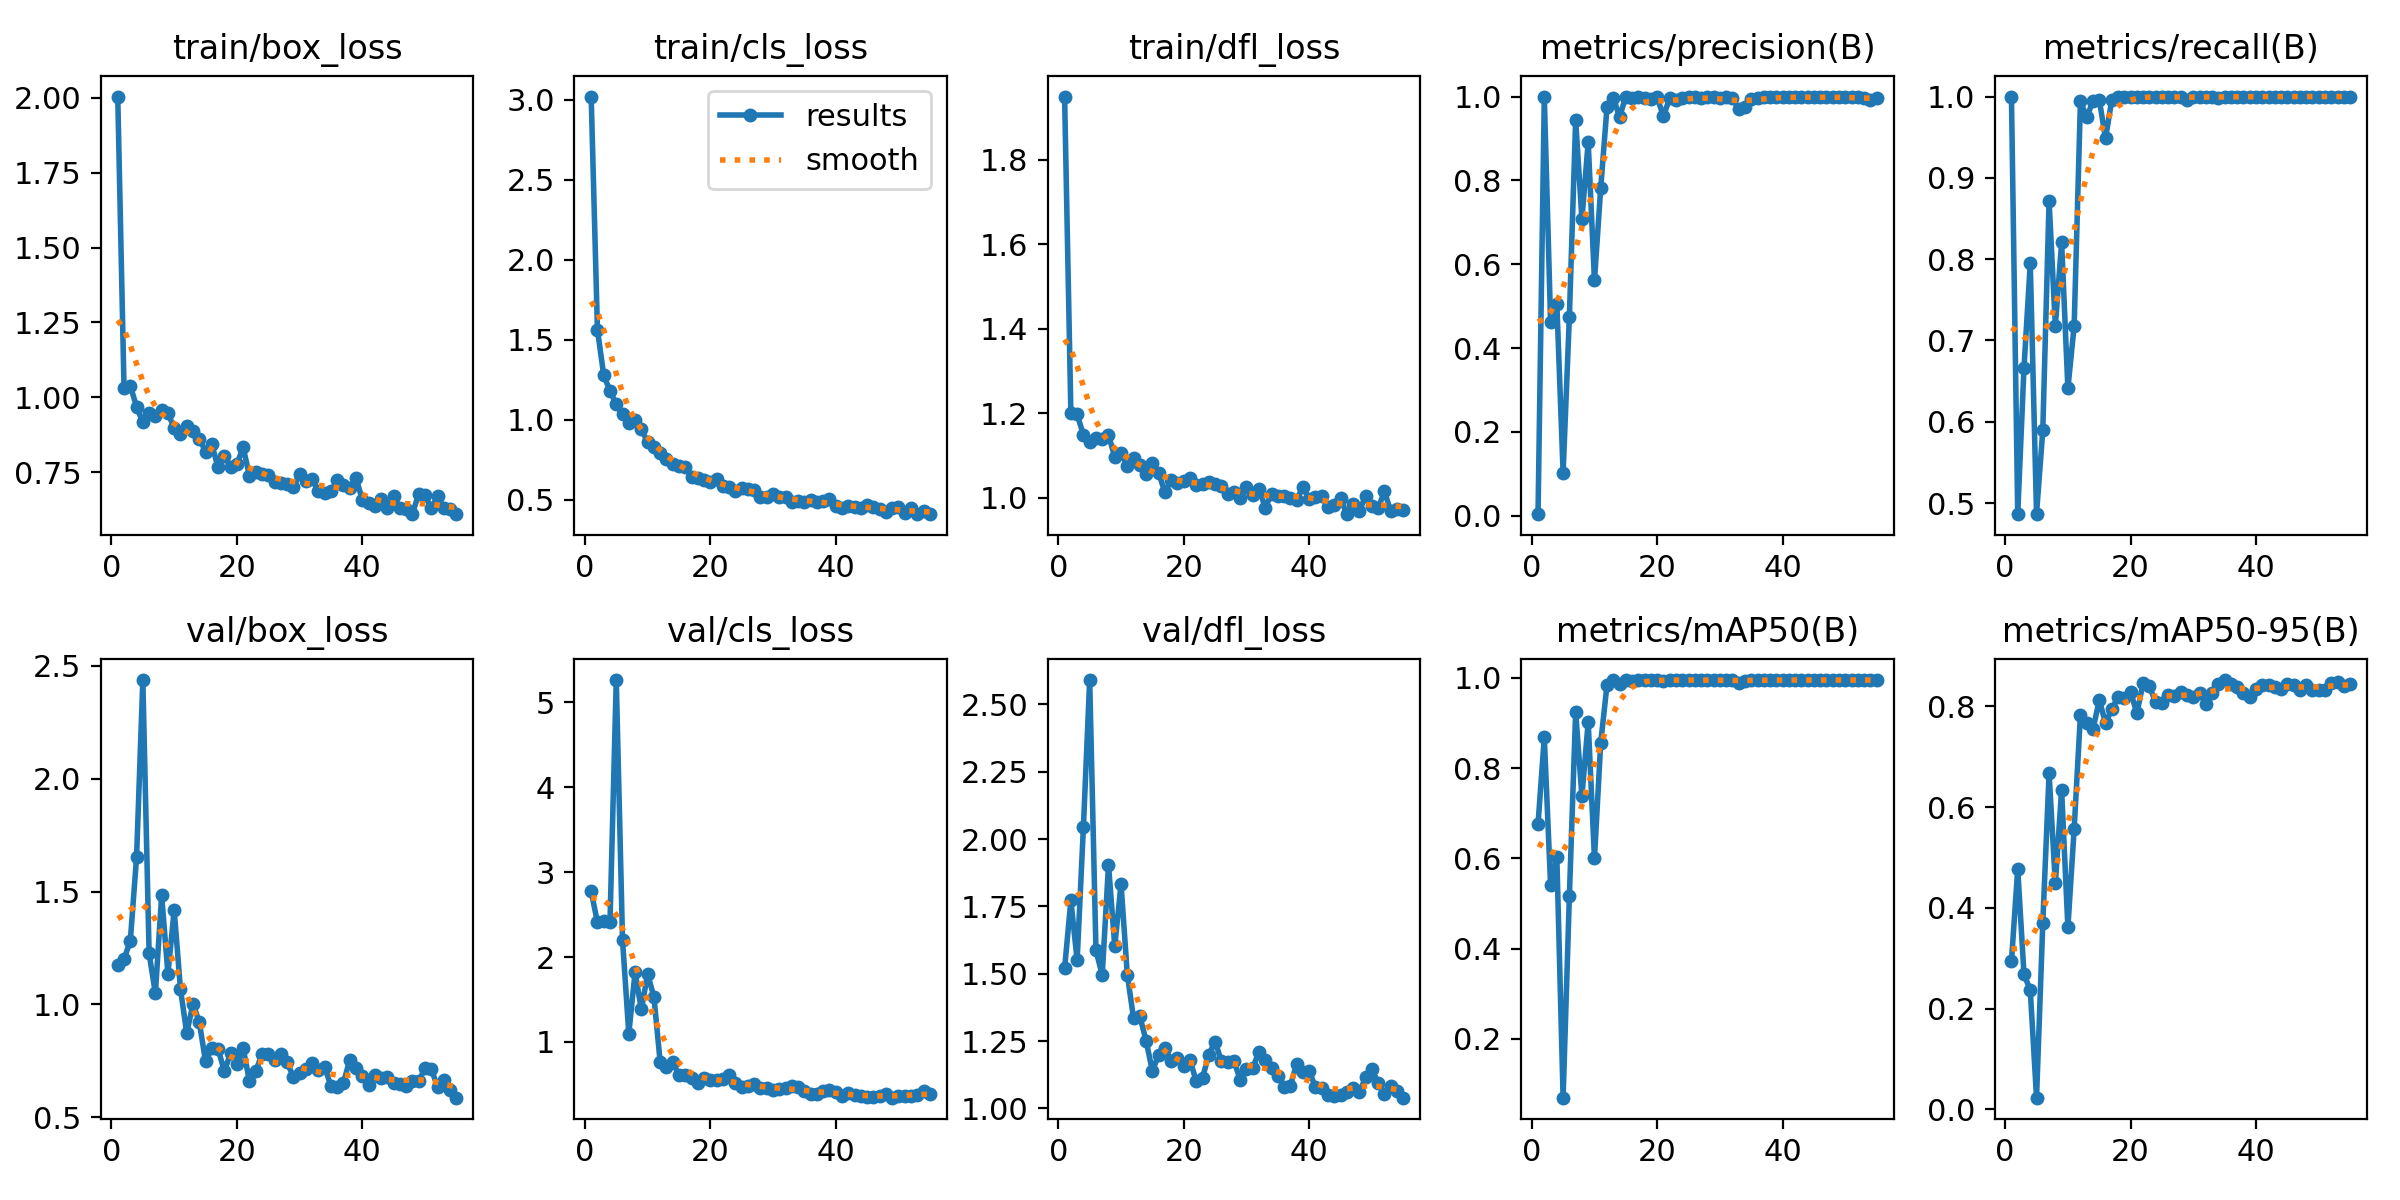

The table this chart was drawn from, first rows:
epoch, time, train/box_loss, train/cls_loss, train/dfl_loss, metrics/precision(B), metrics/recall(B), metrics/mAP50(B), metrics/mAP50-95(B), val/box_loss, val/cls_loss, val/dfl_loss, lr/pg0, lr/pg1, lr/pg2
1, 2.54, 2.005, 3.021, 1.949, 0.00351, 1, 0.676, 0.2936, 1.177, 2.774, 1.52, 0.00036, 0.00036, 0.00036
2, 4.067, 1.032, 1.563, 1.2, 1, 0.4864, 0.8681, 0.4772, 1.201, 2.409, 1.772, 0.0007327, 0.0007327, 0.0007327
3, 5.524, 1.038, 1.278, 1.197, 0.4627, 0.6667, 0.5419, 0.2681, 1.281, 2.422, 1.55, 0.001098, 0.001098, 0.001098
4, 6.957, 0.9687, 1.181, 1.148, 0.5058, 0.7949, 0.603, 0.2371, 1.652, 2.411, 2.044, 0.001455, 0.001455, 0.001455
5, 8.364, 0.9158, 1.096, 1.132, 0.1026, 0.4872, 0.06971, 0.02336, 2.437, 5.264, 2.59, 0.001806, 0.001806, 0.001806
6, 9.715, 0.9488, 1.033, 1.14, 0.4747, 0.5897, 0.5167, 0.3705, 1.226, 2.202, 1.587, 0.001901, 0.001901, 0.001901
7, 11.11, 0.9357, 0.9778, 1.14, 0.9444, 0.8715, 0.9241, 0.6669, 1.049, 1.096, 1.495, 0.001881, 0.001881, 0.001881
8, 12.51, 0.9576, 1, 1.147, 0.7074, 0.7179, 0.7376, 0.4484, 1.484, 1.82, 1.904, 0.001861, 0.001861, 0.001861
9, 13.91, 0.9468, 0.9434, 1.097, 0.8913, 0.8205, 0.902, 0.634, 1.136, 1.382, 1.602, 0.001842, 0.001842, 0.001842
10, 15.26, 0.8973, 0.8585, 1.104, 0.5615, 0.641, 0.6002, 0.361, 1.417, 1.796, 1.833, 0.001822, 0.001822, 0.001822
11, 16.61, 0.8783, 0.8312, 1.075, 0.7822, 0.7179, 0.8564, 0.5566, 1.068, 1.534, 1.496, 0.001802, 0.001802, 0.001802
12, 18.07, 0.9043, 0.7895, 1.093, 0.9748, 0.994, 0.9842, 0.7828, 0.873, 0.7637, 1.334, 0.001782, 0.001782, 0.001782
13, 19.46, 0.8884, 0.7552, 1.077, 0.9976, 0.9744, 0.994, 0.767, 1.002, 0.7008, 1.341, 0.001762, 0.001762, 0.001762
14, 20.84, 0.8619, 0.726, 1.055, 0.9509, 0.9944, 0.9867, 0.754, 0.9227, 0.757, 1.251, 0.001743, 0.001743, 0.001743
15, 22.19, 0.8183, 0.7124, 1.083, 1, 0.9963, 0.995, 0.8119, 0.7475, 0.6084, 1.138, 0.001723, 0.001723, 0.001723
16, 23.57, 0.8423, 0.705, 1.058, 0.9962, 0.9487, 0.9928, 0.7674, 0.8076, 0.6096, 1.2, 0.001703, 0.001703, 0.001703
17, 24.9, 0.7657, 0.6431, 1.013, 1, 0.9954, 0.995, 0.7936, 0.8024, 0.5714, 1.225, 0.001683, 0.001683, 0.001683
18, 26.23, 0.8037, 0.6367, 1.041, 0.9972, 1, 0.995, 0.8192, 0.7044, 0.5121, 1.176, 0.001663, 0.001663, 0.001663
19, 27.58, 0.7685, 0.6216, 1.033, 0.9933, 1, 0.995, 0.8169, 0.784, 0.57, 1.186, 0.001644, 0.001644, 0.001644
20, 28.93, 0.7763, 0.6097, 1.04, 0.9978, 1, 0.995, 0.8287, 0.7358, 0.5492, 1.157, 0.001624, 0.001624, 0.001624
21, 30.25, 0.8323, 0.6272, 1.047, 0.9529, 1, 0.9938, 0.786, 0.8056, 0.5556, 1.179, 0.001604, 0.001604, 0.001604
22, 31.58, 0.7383, 0.5841, 1.03, 0.9966, 1, 0.995, 0.8461, 0.6607, 0.5575, 1.101, 0.001584, 0.001584, 0.001584
23, 32.94, 0.7501, 0.5817, 1.033, 0.9924, 1, 0.995, 0.8394, 0.703, 0.6114, 1.114, 0.001564, 0.001564, 0.001564
24, 34.26, 0.744, 0.5552, 1.037, 0.9971, 1, 0.995, 0.8079, 0.78, 0.5197, 1.199, 0.001545, 0.001545, 0.001545
25, 35.6, 0.7417, 0.5737, 1.031, 0.9982, 1, 0.995, 0.8063, 0.7802, 0.4637, 1.248, 0.001525, 0.001525, 0.001525
26, 36.92, 0.7179, 0.5652, 1.027, 0.998, 1, 0.995, 0.8233, 0.7539, 0.4802, 1.176, 0.001505, 0.001505, 0.001505
27, 38.29, 0.7123, 0.5599, 1.009, 0.997, 1, 0.995, 0.8199, 0.7786, 0.5059, 1.173, 0.001485, 0.001485, 0.001485
28, 39.63, 0.7086, 0.5155, 1.013, 0.9996, 1, 0.995, 0.8292, 0.7446, 0.4586, 1.176, 0.001465, 0.001465, 0.001465
29, 40.94, 0.6993, 0.5171, 1, 1, 0.9954, 0.995, 0.8222, 0.679, 0.4587, 1.107, 0.001446, 0.001446, 0.001446
30, 42.24, 0.7447, 0.5372, 1.024, 0.9975, 1, 0.995, 0.8177, 0.6983, 0.4332, 1.145, 0.001426, 0.001426, 0.001426
31, 43.59, 0.7205, 0.5141, 1.005, 0.9978, 1, 0.995, 0.827, 0.7158, 0.4487, 1.15, 0.001406, 0.001406, 0.001406
32, 44.9, 0.7265, 0.5188, 1.021, 0.9958, 1, 0.995, 0.8052, 0.7423, 0.4517, 1.21, 0.001386, 0.001386, 0.001386
33, 46.23, 0.6869, 0.4867, 0.9761, 0.97, 1, 0.9892, 0.8262, 0.7092, 0.4744, 1.18, 0.001366, 0.001366, 0.001366
34, 47.57, 0.6802, 0.4943, 1.009, 0.9749, 0.9979, 0.9938, 0.8441, 0.7232, 0.4721, 1.149, 0.001347, 0.001347, 0.001347
35, 48.94, 0.6853, 0.4845, 1.005, 0.9936, 1, 0.995, 0.8519, 0.6376, 0.418, 1.122, 0.001327, 0.001327, 0.001327
36, 50.29, 0.7221, 0.4966, 1.004, 0.9958, 1, 0.995, 0.8433, 0.6349, 0.3836, 1.081, 0.001307, 0.001307, 0.001307
37, 51.66, 0.7083, 0.4881, 0.9989, 0.9984, 1, 0.995, 0.8385, 0.6529, 0.3808, 1.083, 0.001287, 0.001287, 0.001287
38, 53.11, 0.6962, 0.4923, 0.9944, 1, 0.9991, 0.995, 0.8265, 0.755, 0.418, 1.165, 0.001267, 0.001267, 0.001267
39, 54.49, 0.7301, 0.5041, 1.025, 0.9985, 1, 0.995, 0.8184, 0.7184, 0.427, 1.135, 0.001248, 0.001248, 0.001248
40, 55.85, 0.6577, 0.4576, 0.9966, 0.9982, 1, 0.995, 0.8348, 0.6828, 0.4048, 1.137, 0.001228, 0.001228, 0.001228
41, 57.22, 0.6459, 0.448, 1.001, 0.9985, 1, 0.995, 0.8426, 0.6451, 0.3633, 1.08, 0.001208, 0.001208, 0.001208
42, 58.65, 0.6367, 0.4636, 1.003, 0.9982, 1, 0.995, 0.842, 0.6884, 0.3958, 1.075, 0.001188, 0.001188, 0.001188
43, 60.05, 0.6605, 0.4535, 0.977, 0.9982, 1, 0.995, 0.8378, 0.6759, 0.3765, 1.048, 0.001168, 0.001168, 0.001168
44, 61.46, 0.6312, 0.4485, 0.9826, 0.9986, 1, 0.995, 0.8347, 0.6787, 0.361, 1.046, 0.001149, 0.001149, 0.001149
45, 62.86, 0.6699, 0.4661, 0.9979, 0.999, 1, 0.995, 0.8445, 0.651, 0.3463, 1.048, 0.001129, 0.001129, 0.001129
46, 64.26, 0.6301, 0.4567, 0.9606, 0.9985, 1, 0.995, 0.8426, 0.6459, 0.3457, 1.062, 0.001109, 0.001109, 0.001109
47, 65.61, 0.627, 0.4411, 0.9855, 0.9983, 1, 0.995, 0.8328, 0.6402, 0.3673, 1.075, 0.001089, 0.001089, 0.001089
48, 66.91, 0.6114, 0.421, 0.9683, 0.9985, 1, 0.995, 0.8429, 0.6593, 0.3798, 1.059, 0.001069, 0.001069, 0.001069
49, 68.29, 0.6779, 0.4489, 1.003, 0.9986, 1, 0.995, 0.8315, 0.6594, 0.3423, 1.115, 0.00105, 0.00105, 0.00105
50, 69.66, 0.672, 0.4514, 0.9798, 0.9984, 1, 0.995, 0.8328, 0.7182, 0.3628, 1.147, 0.00103, 0.00103, 0.00103
51, 70.99, 0.6286, 0.4173, 0.9742, 0.9983, 1, 0.995, 0.8318, 0.7143, 0.3592, 1.093, 0.00101, 0.00101, 0.00101
52, 72.35, 0.6708, 0.4497, 1.014, 0.9984, 1, 0.995, 0.8455, 0.6341, 0.3597, 1.052, 0.0009902, 0.0009902, 0.0009902
53, 73.7, 0.6292, 0.4131, 0.9681, 0.9972, 1, 0.995, 0.8486, 0.6655, 0.3711, 1.082, 0.0009704, 0.0009704, 0.0009704
54, 75.04, 0.6251, 0.4278, 0.974, 0.9911, 1, 0.995, 0.8409, 0.6196, 0.4174, 1.063, 0.0009506, 0.0009506, 0.0009506
55, 76.4, 0.6094, 0.4096, 0.9705, 0.996, 1, 0.995, 0.8443, 0.5868, 0.3913, 1.04, 0.0009308, 0.0009308, 0.0009308
